Dataset: datasets (GitHub, KhuwaishGoyal28/Fake_Luxury_Detection). Classes: fake, real.

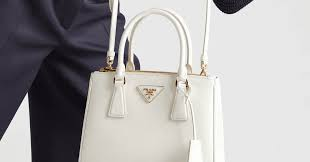
Label: fake

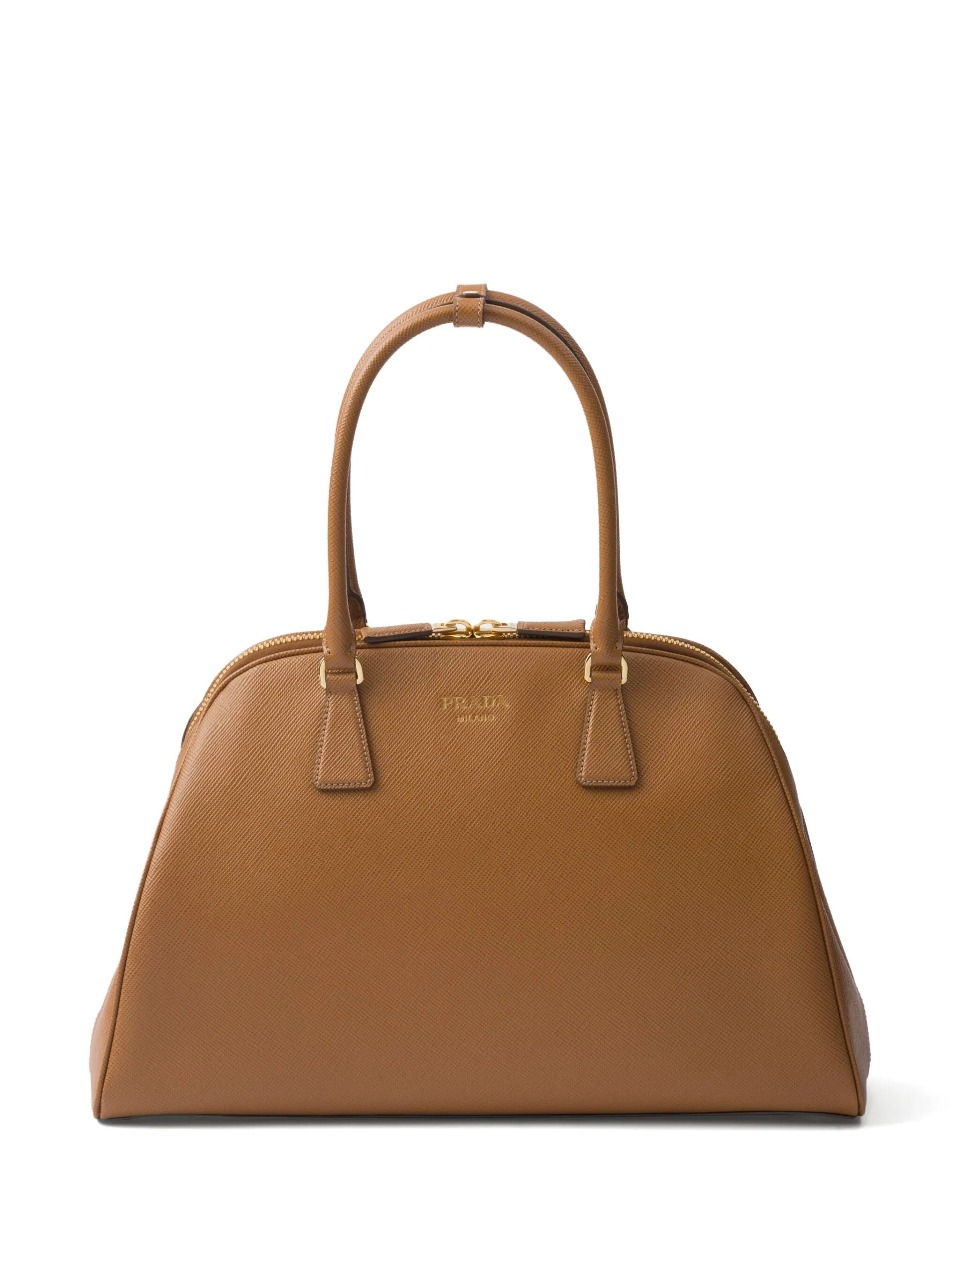
Label: real

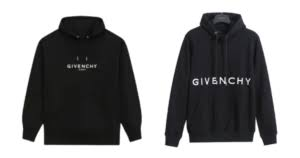
Label: fake

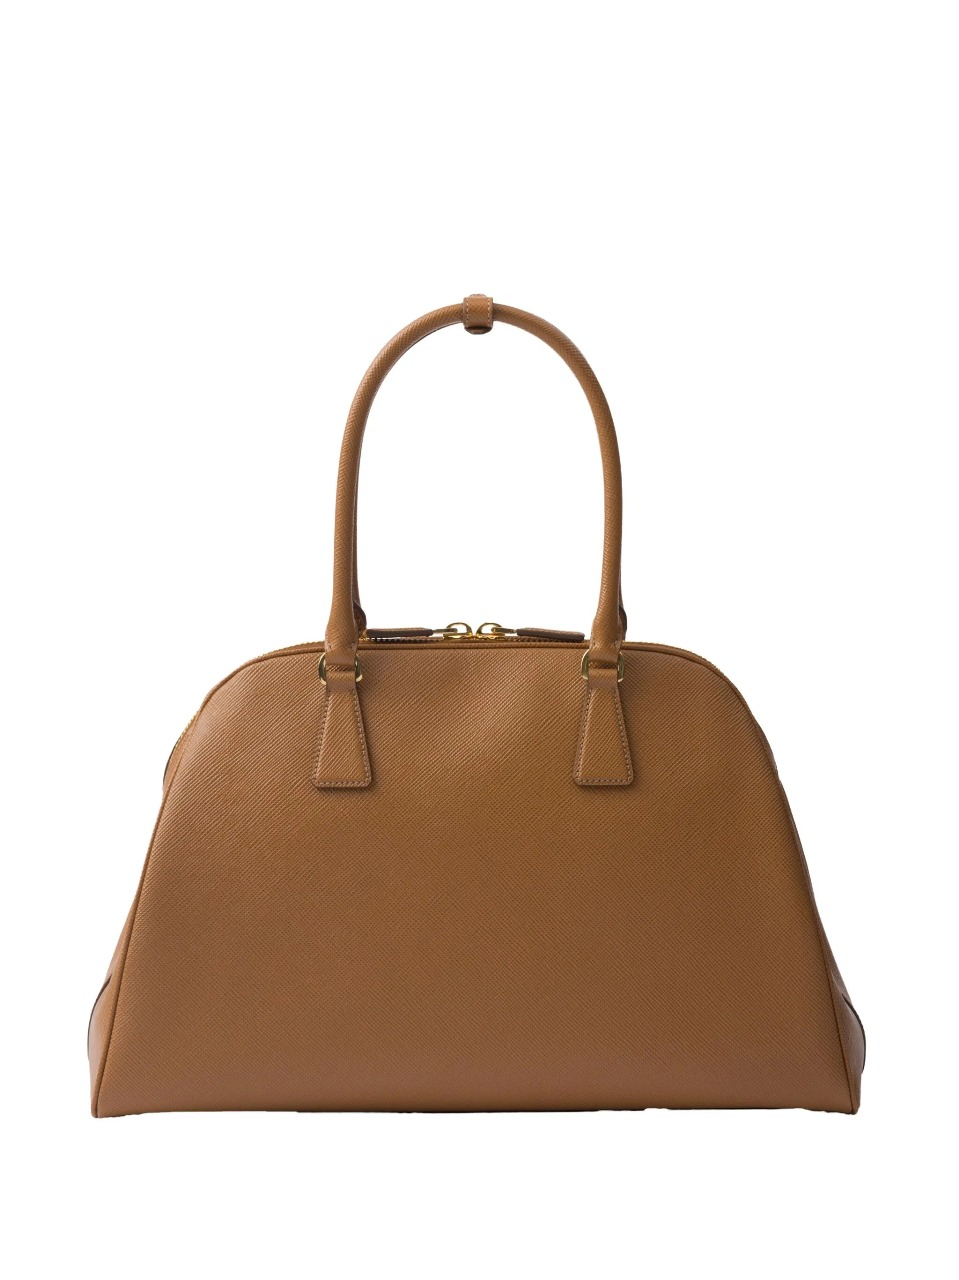
Label: real

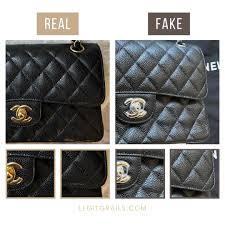
Label: fake

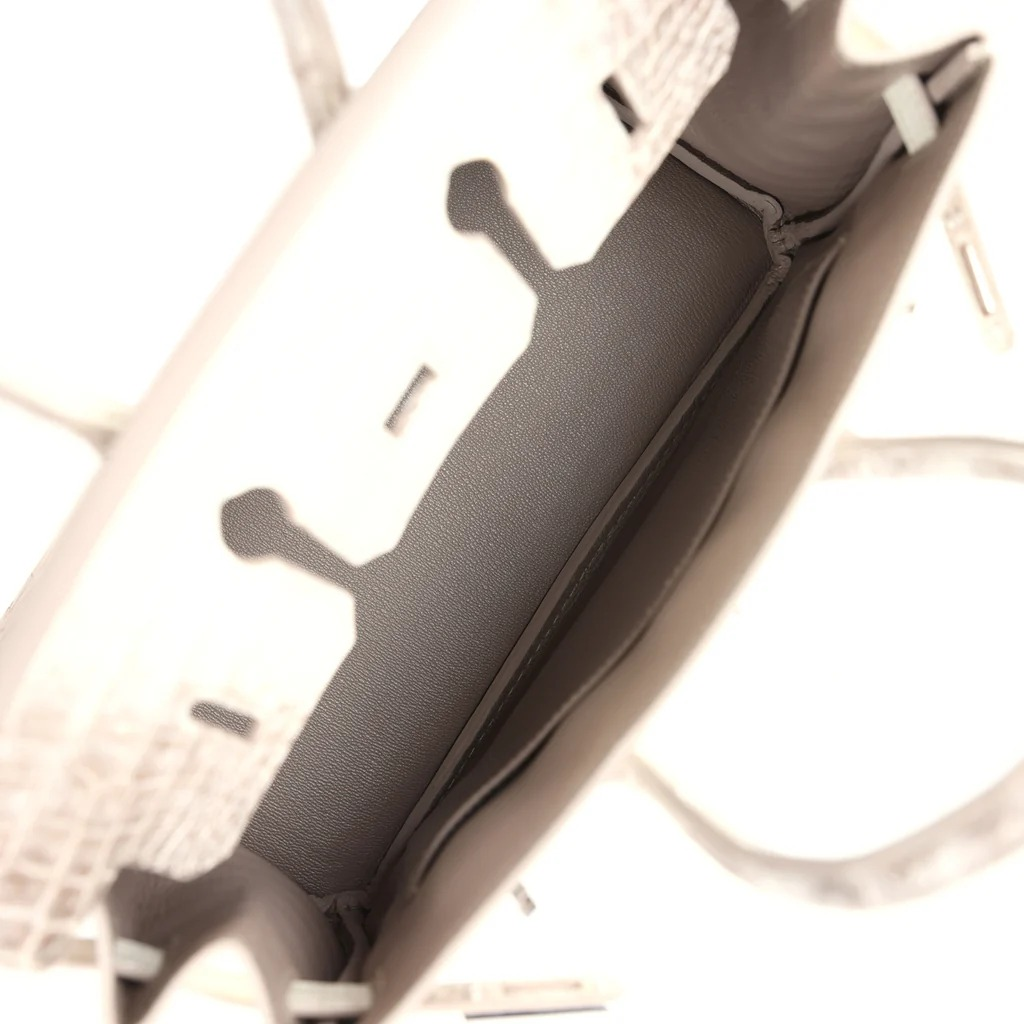
Label: real
